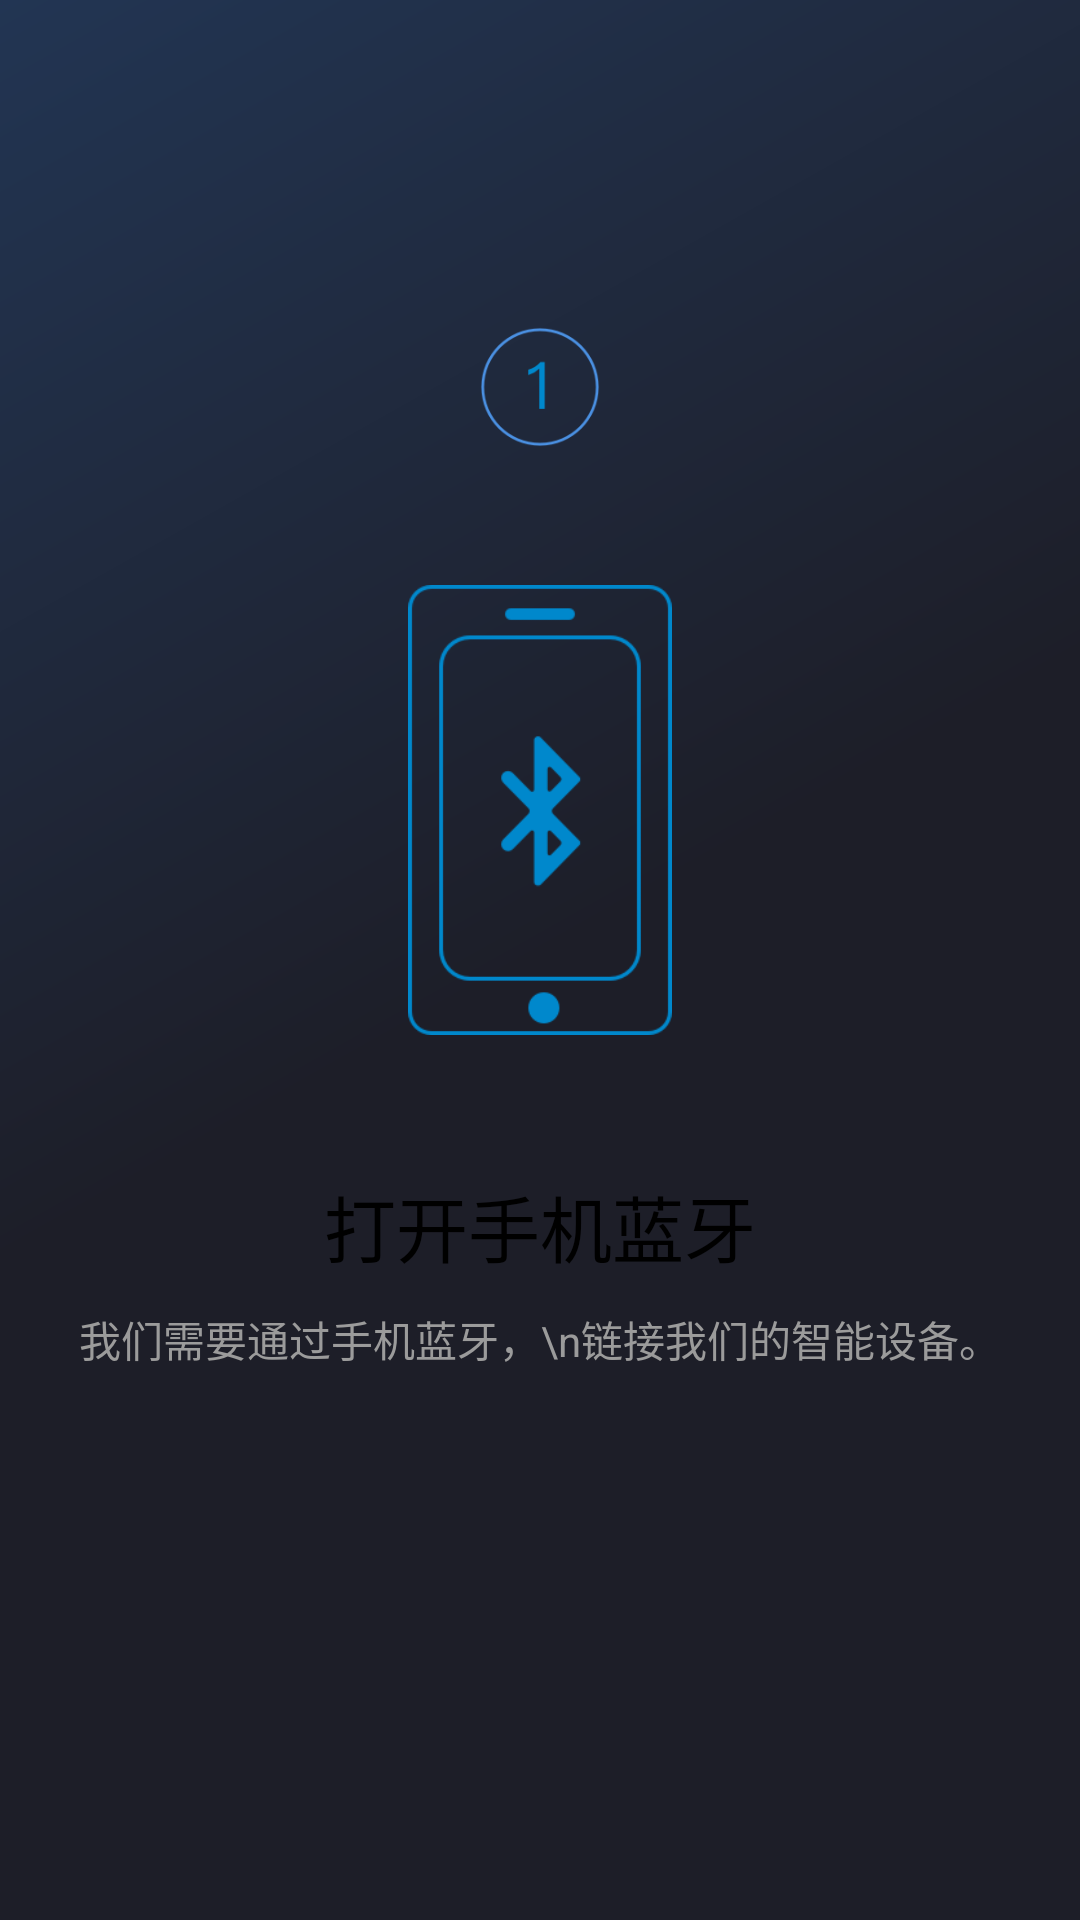

This screen was rendered from an Android layout file. Write that file and the resources it references.
<!-- AndroidManifest.xml: application theme AppTheme -->
<!-- res/layout/welcome_fragment01.xml -->
<?xml version="1.0" encoding="utf-8"?>
<LinearLayout xmlns:android="http://schemas.android.com/apk/res/android"
    android:id="@+id/welcome_fragment"
    android:layout_width="fill_parent"
    android:layout_height="fill_parent"
    android:layout_weight="5"
    android:background="@drawable/background_guide"
    android:clipChildren="false"
    android:orientation="vertical"
    android:paddingTop="48dp">

    <FrameLayout
        android:id="@+id/images"
        android:layout_width="fill_parent"
        android:layout_height="0dp"
        android:layout_weight="4"
        android:clipChildren="false">

        <ImageView
            android:id="@+id/welcome_01"
            android:layout_width="match_parent"
            android:layout_height="match_parent"
            android:layout_gravity="center_horizontal|top"
            android:paddingLeft="16dp"
            android:paddingRight="16dp"
            android:scaleType="centerInside"
            android:src="@drawable/sharp_white"
            android:padding="30dp"/>

        <ImageView
            android:id="@+id/welcome_num"
            android:layout_width="40dp"
            android:layout_marginTop="15dp"
            android:layout_height="wrap_content"
            android:layout_gravity="center_horizontal"
            android:src="@drawable/guide_num_1"/>

        <ImageView
            android:id="@+id/welcome_content"
            android:layout_width="100dp"
            android:layout_height="150dp"
            android:src="@drawable/guide_1"
            android:layout_marginBottom="50dp"
            android:layout_gravity="center"
            />
        <LinearLayout
            android:layout_width="match_parent"
            android:layout_height="wrap_content"
            android:orientation="vertical"
            android:layout_gravity="bottom"
            android:paddingBottom="60dp"
            >

            <TextView
                android:id="@+id/heading"
                android:layout_width="fill_parent"
                android:layout_height="wrap_content"
                android:layout_weight="1"
                android:gravity="bottom|center_horizontal"
                android:paddingLeft="24dp"
                android:paddingRight="24dp"
                android:text="打开手机蓝牙"
                android:textAppearance="@style/WelcomeHeadingAppearance"
                android:textColor="@color/black"
                android:paddingBottom="10dp"/>

            <TextView
                android:id="@+id/content"
                android:layout_width="fill_parent"
                android:layout_height="wrap_content"
                android:layout_weight="1"
                android:gravity="top|center_horizontal"
                android:minHeight="@dimen/welcome_content_min_height"
                android:paddingLeft="24dp"
                android:paddingRight="24dp"
                android:textSize="14dp"
                android:text="我们需要通过手机蓝牙，\n链接我们的智能设备。"
                android:textAppearance="@style/WelcomeContentAppearance"
                android:textColor="@color/text_gray" />
        </LinearLayout>

    </FrameLayout>


    <View
        android:layout_width="match_parent"
        android:layout_height="48dp"
        android:background="@android:color/transparent" />

</LinearLayout>
<!-- resources referenced by this layout -->
<resources>
  <color name="black">#000</color>
  <color name="text_gray">#9b9b9b</color>
  <dimen name="welcome_content_min_height">96.0dip</dimen>
  <!-- drawable background_guide (drawable) -->
  <?xml version="1.0" encoding="utf-8"?>
  <shape xmlns:android="http://schemas.android.com/apk/res/android">
      <gradient
          android:angle="315"
          android:endColor="#1d1e28"
          android:centerColor="#1d1e28"
          android:startColor="#223553" />
  
  </shape>
  <!-- drawable guide_1: png bitmap (drawable, 9545 bytes) -->
  <!-- drawable guide_num_1: png bitmap (drawable, 5812 bytes) -->
  <style name="WelcomeContentAppearance" parent="@android:style/TextAppearance">
          <item name="android:textSize">@dimen/welcome_content</item>
          <item name="android:textColor">@android:color/white</item>
      </style>
  <style name="WelcomeHeadingAppearance" parent="@android:style/TextAppearance.Large">
          <item name="android:textSize">@dimen/welcome_heading</item>
          <item name="android:textColor">@android:color/white</item>
      </style>
  <style name="AppTheme" parent="AppBaseTheme">
  
          <item name="android:textColorPrimary">@android:color/white</item>
          <item name="drawerArrowStyle">@style/DrawerArrowStyle</item>
          <item name="android:windowTranslucentStatus" tools:targetApi="21">true</item>
  
          <item name="android:windowContentOverlay">@null</item>
          <item name="windowActionBar">false</item>
          <item name="windowNoTitle">true</item>
  
          
          <item name="colorControlNormal">@android:color/white</item>
          <item name="actionBarTheme">@style/AppTheme.ActionBarTheme</item>
  
          
          <item name="colorPrimary">@color/colorPrimary</item>
          <item name="colorPrimaryDark">@color/colorPrimaryDark</item>
          <item name="colorAccent">@color/accent_color</item>
  
          <item name="android:navigationBarColor" tools:targetApi="21">@color/navigationBarColor</item>
          <item name="android:windowDrawsSystemBarBackgrounds" tools:targetApi="21">true</item>
  
      </style>
  <dimen name="welcome_content">16.0sp</dimen>
  <dimen name="welcome_heading">24.0sp</dimen>
  <style name="AppBaseTheme" parent="@style/Theme.AppCompat.Light">
      </style>
  <style name="DrawerArrowStyle" parent="Widget.AppCompat.DrawerArrowToggle">
          <item name="spinBars">true</item>
          <item name="color">@color/drawerArrowColor</item>
      </style>
  <style name="AppTheme.ActionBarTheme" parent="@style/ThemeOverlay.AppCompat.ActionBar">
          
          <item name="colorControlNormal">@android:color/white</item>
      </style>
  <color name="colorPrimary">#3F51B5</color>
  <color name="colorPrimaryDark">#303F9F</color>
</resources>
